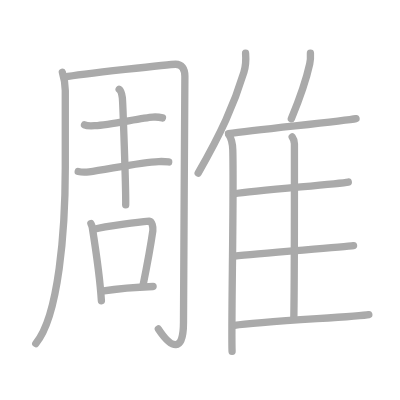
t = 0.00 s
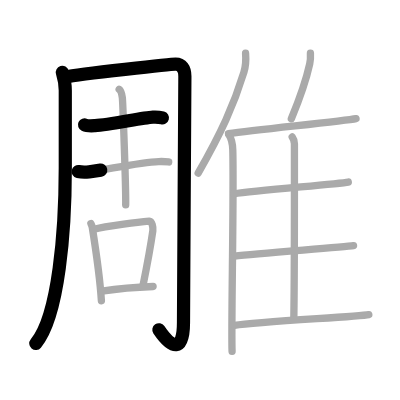
t = 3.25 s
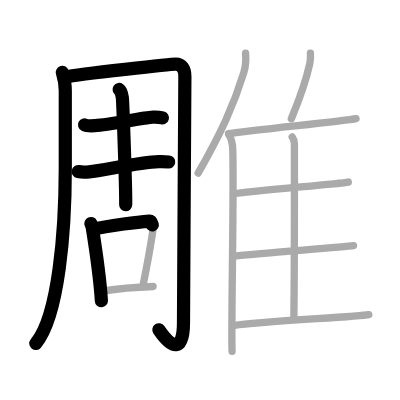
t = 6.50 s
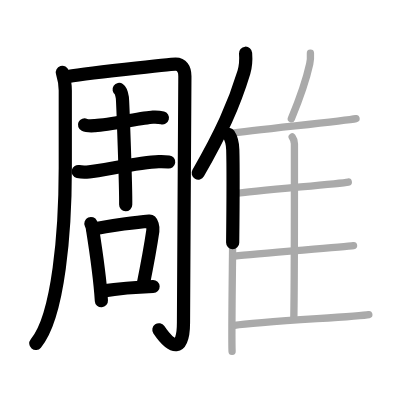
t = 9.50 s
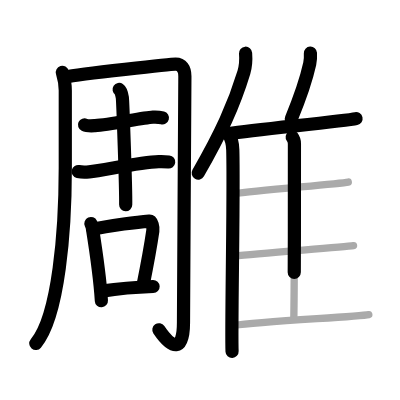
t = 12.75 s
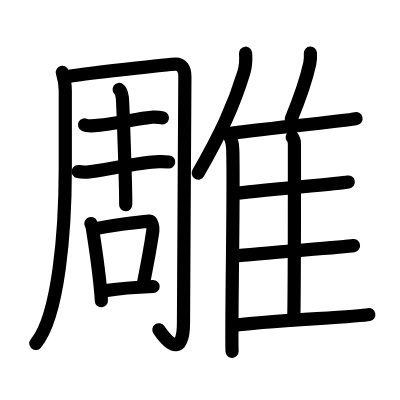
t = 16.00 s

The animated SVG that drew these frames (rendered in a browser with its animation timeline set to each time). Animation: 16 SMIL elements (animate=16); one cycle of 16.00 s.

<?xml version="1.0" standalone="no"?>
<!DOCTYPE svg PUBLIC "-//W3C//DTD SVG 1.1//EN"   "http://www.w3.org/Graphics/SVG/1.1/DTD/svg11.dtd">
<svg width="400px" height="400px"  version="1.1" xmlns="http://www.w3.org/2000/svg">
  <defs>
    <marker id="Triangle" viewBox="0 0 10 10" refX="0" refY="5" markerUnits="strokeWidth" markerWidth="3" style="stroke-opacity:0%;fill:#aaaaaa;" markerHeight="2" orient="auto">
      <path d="M 0 0 L 10 5 L 0 10 z" />
    </marker>
    
    <marker id="Arrow" viewBox="0 0 10 10" refX="5" refY="5" markerUnits="strokeWidth" markerWidth="1.8" style="stroke-opacity:0%;fill:#770000;" markerHeight="2" orient="auto">
      <path d="M 0 4 L 6 4 L 4 1 L 10 5 L 4 9 L 6 6 L 0 6 z" />
        <circle cx="5" cy="5" r="5" />
      </marker>
    
    <marker id="TriangleRed" viewBox="0 0 10 10" refX="0" refY="5" markerUnits="strokeWidth" markerWidth="3" style="stroke-opacity:0%;fill:#CC0000;" markerHeight="2" orient="auto">
      <path d="M 0 0 L 10 5 L 0 10 z" />
    </marker>
    
    <marker id="ArrowRed" viewBox="0 0 10 10" refX="5" refY="5" markerUnits="strokeWidth" markerWidth="1.8" style="stroke-opacity:0%;fill:#CC0000;" markerHeight="2" orient="auto">
      <path d="M 0 4 L 6 4 L 4 1 L 10 5 L 4 9 L 6 6 L 0 6 z" />
        <circle cx="5" cy="5" r="5" />
      </marker>
    
  </defs>
  
  <path style="fill:#ffffff; fill-opacity:100%; fill-rule:evenodd; stroke-width:0;" d="M 0 0 L 400px 0 L 400px 400px L 0 400px L 0 0" />

  <g transform="scale(3.6697247706422 3.6697247706422)">
<path style="fill:none; fill-opacity:0%; fill-rule:evenodd; stroke:#aaaaaa; stroke-opacity:100%; stroke-width: 1.5pt; stroke-linejoin:round; stroke-linecap:round;" d="M16.99 19.7c0.34 1.13 0.8 2.91 0.8 4.96c0 3.18 0 6.13 0 21.11c0 16.76-1.75 40.37-8.04 47.84"></path>
<path style="fill:none; fill-opacity:0%; fill-rule:evenodd; stroke:#aaaaaa; stroke-opacity:100%; stroke-width: 1.5pt; stroke-linejoin:round; stroke-linecap:round;" d="M17.68 21c4.36-0.91 29.31-3.5 30.18-3.5c1.62 0 2.52 1.17 2.52 3.31c0 2.27-0.38 61.89-0.38 67.11c0 8.17-3.19 7.27-6.85 1.73"></path>
<path style="fill:none; fill-opacity:0%; fill-rule:evenodd; stroke:#aaaaaa; stroke-opacity:100%; stroke-width: 1.5pt; stroke-linejoin:round; stroke-linecap:round;" d="M23.03 34.03c0.74 0.35 2.11 0.25 2.86 0.21c4.03-0.19 12.79-2.16 15.77-2.33c1.24-0.07 1.99 0.06 2.61 0.22"></path>
<path style="fill:none; fill-opacity:0%; fill-rule:evenodd; stroke:#aaaaaa; stroke-opacity:100%; stroke-width: 1.5pt; stroke-linejoin:round; stroke-linecap:round;" d="M21.31 46.74c0.78 0.18 2.2 0.18 2.98 0.09c4.25-0.48 13.88-2.65 18.96-2.8c1.29-0.04 2.07 0.02 2.72 0.1"></path>
<path style="fill:none; fill-opacity:0%; fill-rule:evenodd; stroke:#aaaaaa; stroke-opacity:100%; stroke-width: 1.5pt; stroke-linejoin:round; stroke-linecap:round;" d="M32.47 24.36c0.48 0.32 0.77 1.55 0.87 2.26c0.1 0.71 1 24.71 0.91 29.2"></path>
<path style="fill:none; fill-opacity:0%; fill-rule:evenodd; stroke:#aaaaaa; stroke-opacity:100%; stroke-width: 1.5pt; stroke-linejoin:round; stroke-linecap:round;" d="M24.77 60.92c0.15 0.33 0.3 0.6 0.37 1.02c0.52 3.27 2.13 14.14 2.49 20.01"></path>
<path style="fill:none; fill-opacity:0%; fill-rule:evenodd; stroke:#aaaaaa; stroke-opacity:100%; stroke-width: 1.5pt; stroke-linejoin:round; stroke-linecap:round;" d="M25.35 62.54c3.83-1.1 13.35-2.12 15.33-2.29c0.72-0.06 1.1 1.73 0.97 2.63c-0.54 3.75-1.63 9.71-2.71 15.07"></path>
<path style="fill:none; fill-opacity:0%; fill-rule:evenodd; stroke:#aaaaaa; stroke-opacity:100%; stroke-width: 1.5pt; stroke-linejoin:round; stroke-linecap:round;" d="M27.77 79.33c3.97-0.61 11.01-1.16 13.95-1.26"></path>
<path style="fill:none; fill-opacity:0%; fill-rule:evenodd; stroke:#aaaaaa; stroke-opacity:100%; stroke-width: 1.5pt; stroke-linejoin:round; stroke-linecap:round;" d="M66.92 14.5c0.13 1.64-0.04 3.79-0.46 5.2C63.72 28.67 60.26 36.26 54 47.18"></path>
<path style="fill:none; fill-opacity:0%; fill-rule:evenodd; stroke:#aaaaaa; stroke-opacity:100%; stroke-width: 1.5pt; stroke-linejoin:round; stroke-linecap:round;" d="M62.34 36.65c0.59 0.88 1.05 2.8 1.09 4.16c0.35 12.12-0.48 48.63-0.19 54.94"></path>
<path style="fill:none; fill-opacity:0%; fill-rule:evenodd; stroke:#aaaaaa; stroke-opacity:100%; stroke-width: 1.5pt; stroke-linejoin:round; stroke-linecap:round;" d="M84.59 14.5c0.05 0.92-0.01 2.12-0.19 2.9c-1.1 5-2.49 8.87-5.01 14.96"></path>
<path style="fill:none; fill-opacity:0%; fill-rule:evenodd; stroke:#aaaaaa; stroke-opacity:100%; stroke-width: 1.5pt; stroke-linejoin:round; stroke-linecap:round;" d="M62.26 36.41c8.37-1.16 31.79-3.46 34.76-4.09"></path>
<path style="fill:none; fill-opacity:0%; fill-rule:evenodd; stroke:#aaaaaa; stroke-opacity:100%; stroke-width: 1.5pt; stroke-linejoin:round; stroke-linecap:round;" d="M79.63 37.33c0.33 0.45 0.6 1.06 0.6 1.83c0 7.86 0.04 35-0.16 47.38"></path>
<path style="fill:none; fill-opacity:0%; fill-rule:evenodd; stroke:#aaaaaa; stroke-opacity:100%; stroke-width: 1.5pt; stroke-linejoin:round; stroke-linecap:round;" d="M63.69 52.82c6.52-0.94 28.42-2.69 31.22-3.21"></path>
<path style="fill:none; fill-opacity:0%; fill-rule:evenodd; stroke:#aaaaaa; stroke-opacity:100%; stroke-width: 1.5pt; stroke-linejoin:round; stroke-linecap:round;" d="M63.9 69.79c6.88-0.8 29.49-2.41 32.44-2.85"></path>
<path style="fill:none; fill-opacity:0%; fill-rule:evenodd; stroke:#aaaaaa; stroke-opacity:100%; stroke-width: 1.5pt; stroke-linejoin:round; stroke-linecap:round;" d="M63.9 88.68c6.91-1.14 33.64-2.32 36.6-2.95"></path>

<path style="fill:none; fill-opacity:0%; fill-rule:evenodd; stroke:#000000; stroke-opacity:100%; stroke-width: 2.7pt; stroke-linejoin:round; stroke-linecap:round;" d="M16.99 19.7c0.34 1.13 0.8 2.91 0.8 4.96c0 3.18 0 6.13 0 21.11c0 16.76-1.75 40.37-8.04 47.84" pathLength="100" stroke-dashoffset="100" stroke-dasharray="100 105"><animate id="dashAnim1" attributeName="stroke-dashoffset" from="100" to="0" dur="1s" calcMode="linear" fill="freeze"/></path>
<path style="fill:none; fill-opacity:0%; fill-rule:evenodd; stroke:#000000; stroke-opacity:100%; stroke-width: 2.7pt; stroke-linejoin:round; stroke-linecap:round;" d="M17.68 21c4.36-0.91 29.31-3.5 30.18-3.5c1.62 0 2.52 1.17 2.52 3.31c0 2.27-0.38 61.89-0.38 67.11c0 8.17-3.19 7.27-6.85 1.73" pathLength="100" stroke-dashoffset="100" stroke-dasharray="100 105"><animate id="dashAnim2" attributeName="stroke-dashoffset" from="100" to="0" dur="1s" calcMode="linear" begin="dashAnim1.end" fill="freeze"/></path>
<path style="fill:none; fill-opacity:0%; fill-rule:evenodd; stroke:#000000; stroke-opacity:100%; stroke-width: 2.7pt; stroke-linejoin:round; stroke-linecap:round;" d="M23.03 34.03c0.74 0.35 2.11 0.25 2.86 0.21c4.03-0.19 12.79-2.16 15.77-2.33c1.24-0.07 1.99 0.06 2.61 0.22" pathLength="100" stroke-dashoffset="100" stroke-dasharray="100 105"><animate id="dashAnim3" attributeName="stroke-dashoffset" from="100" to="0" dur="1s" calcMode="linear" begin="dashAnim2.end" fill="freeze"/></path>
<path style="fill:none; fill-opacity:0%; fill-rule:evenodd; stroke:#000000; stroke-opacity:100%; stroke-width: 2.7pt; stroke-linejoin:round; stroke-linecap:round;" d="M21.31 46.74c0.78 0.18 2.2 0.18 2.98 0.09c4.25-0.48 13.88-2.65 18.96-2.8c1.29-0.04 2.07 0.02 2.72 0.1" pathLength="100" stroke-dashoffset="100" stroke-dasharray="100 105"><animate id="dashAnim4" attributeName="stroke-dashoffset" from="100" to="0" dur="1s" calcMode="linear" begin="dashAnim3.end" fill="freeze"/></path>
<path style="fill:none; fill-opacity:0%; fill-rule:evenodd; stroke:#000000; stroke-opacity:100%; stroke-width: 2.7pt; stroke-linejoin:round; stroke-linecap:round;" d="M32.47 24.36c0.48 0.32 0.77 1.55 0.87 2.26c0.1 0.71 1 24.71 0.91 29.2" pathLength="100" stroke-dashoffset="100" stroke-dasharray="100 105"><animate id="dashAnim5" attributeName="stroke-dashoffset" from="100" to="0" dur="1s" calcMode="linear" begin="dashAnim4.end" fill="freeze"/></path>
<path style="fill:none; fill-opacity:0%; fill-rule:evenodd; stroke:#000000; stroke-opacity:100%; stroke-width: 2.7pt; stroke-linejoin:round; stroke-linecap:round;" d="M24.77 60.92c0.15 0.33 0.3 0.6 0.37 1.02c0.52 3.27 2.13 14.14 2.49 20.01" pathLength="100" stroke-dashoffset="100" stroke-dasharray="100 105"><animate id="dashAnim6" attributeName="stroke-dashoffset" from="100" to="0" dur="1s" calcMode="linear" begin="dashAnim5.end" fill="freeze"/></path>
<path style="fill:none; fill-opacity:0%; fill-rule:evenodd; stroke:#000000; stroke-opacity:100%; stroke-width: 2.7pt; stroke-linejoin:round; stroke-linecap:round;" d="M25.35 62.54c3.83-1.1 13.35-2.12 15.33-2.29c0.72-0.06 1.1 1.73 0.97 2.63c-0.54 3.75-1.63 9.71-2.71 15.07" pathLength="100" stroke-dashoffset="100" stroke-dasharray="100 105"><animate id="dashAnim7" attributeName="stroke-dashoffset" from="100" to="0" dur="1s" calcMode="linear" begin="dashAnim6.end" fill="freeze"/></path>
<path style="fill:none; fill-opacity:0%; fill-rule:evenodd; stroke:#000000; stroke-opacity:100%; stroke-width: 2.7pt; stroke-linejoin:round; stroke-linecap:round;" d="M27.77 79.33c3.97-0.61 11.01-1.16 13.95-1.26" pathLength="100" stroke-dashoffset="100" stroke-dasharray="100 105"><animate id="dashAnim8" attributeName="stroke-dashoffset" from="100" to="0" dur="1s" calcMode="linear" begin="dashAnim7.end" fill="freeze"/></path>
<path style="fill:none; fill-opacity:0%; fill-rule:evenodd; stroke:#000000; stroke-opacity:100%; stroke-width: 2.7pt; stroke-linejoin:round; stroke-linecap:round;" d="M66.92 14.5c0.13 1.64-0.04 3.79-0.46 5.2C63.72 28.67 60.26 36.26 54 47.18" pathLength="100" stroke-dashoffset="100" stroke-dasharray="100 105"><animate id="dashAnim9" attributeName="stroke-dashoffset" from="100" to="0" dur="1s" calcMode="linear" begin="dashAnim8.end" fill="freeze"/></path>
<path style="fill:none; fill-opacity:0%; fill-rule:evenodd; stroke:#000000; stroke-opacity:100%; stroke-width: 2.7pt; stroke-linejoin:round; stroke-linecap:round;" d="M62.34 36.65c0.59 0.88 1.05 2.8 1.09 4.16c0.35 12.12-0.48 48.63-0.19 54.94" pathLength="100" stroke-dashoffset="100" stroke-dasharray="100 105"><animate id="dashAnim10" attributeName="stroke-dashoffset" from="100" to="0" dur="1s" calcMode="linear" begin="dashAnim9.end" fill="freeze"/></path>
<path style="fill:none; fill-opacity:0%; fill-rule:evenodd; stroke:#000000; stroke-opacity:100%; stroke-width: 2.7pt; stroke-linejoin:round; stroke-linecap:round;" d="M84.59 14.5c0.05 0.92-0.01 2.12-0.19 2.9c-1.1 5-2.49 8.87-5.01 14.96" pathLength="100" stroke-dashoffset="100" stroke-dasharray="100 105"><animate id="dashAnim11" attributeName="stroke-dashoffset" from="100" to="0" dur="1s" calcMode="linear" begin="dashAnim10.end" fill="freeze"/></path>
<path style="fill:none; fill-opacity:0%; fill-rule:evenodd; stroke:#000000; stroke-opacity:100%; stroke-width: 2.7pt; stroke-linejoin:round; stroke-linecap:round;" d="M62.26 36.41c8.37-1.16 31.79-3.46 34.76-4.09" pathLength="100" stroke-dashoffset="100" stroke-dasharray="100 105"><animate id="dashAnim12" attributeName="stroke-dashoffset" from="100" to="0" dur="1s" calcMode="linear" begin="dashAnim11.end" fill="freeze"/></path>
<path style="fill:none; fill-opacity:0%; fill-rule:evenodd; stroke:#000000; stroke-opacity:100%; stroke-width: 2.7pt; stroke-linejoin:round; stroke-linecap:round;" d="M79.63 37.33c0.33 0.45 0.6 1.06 0.6 1.83c0 7.86 0.04 35-0.16 47.38" pathLength="100" stroke-dashoffset="100" stroke-dasharray="100 105"><animate id="dashAnim13" attributeName="stroke-dashoffset" from="100" to="0" dur="1s" calcMode="linear" begin="dashAnim12.end" fill="freeze"/></path>
<path style="fill:none; fill-opacity:0%; fill-rule:evenodd; stroke:#000000; stroke-opacity:100%; stroke-width: 2.7pt; stroke-linejoin:round; stroke-linecap:round;" d="M63.69 52.82c6.52-0.94 28.42-2.69 31.22-3.21" pathLength="100" stroke-dashoffset="100" stroke-dasharray="100 105"><animate id="dashAnim14" attributeName="stroke-dashoffset" from="100" to="0" dur="1s" calcMode="linear" begin="dashAnim13.end" fill="freeze"/></path>
<path style="fill:none; fill-opacity:0%; fill-rule:evenodd; stroke:#000000; stroke-opacity:100%; stroke-width: 2.7pt; stroke-linejoin:round; stroke-linecap:round;" d="M63.9 69.79c6.88-0.8 29.49-2.41 32.44-2.85" pathLength="100" stroke-dashoffset="100" stroke-dasharray="100 105"><animate id="dashAnim15" attributeName="stroke-dashoffset" from="100" to="0" dur="1s" calcMode="linear" begin="dashAnim14.end" fill="freeze"/></path>
<path style="fill:none; fill-opacity:0%; fill-rule:evenodd; stroke:#000000; stroke-opacity:100%; stroke-width: 2.7pt; stroke-linejoin:round; stroke-linecap:round;" d="M63.9 88.68c6.91-1.14 33.64-2.32 36.6-2.95" pathLength="100" stroke-dashoffset="100" stroke-dasharray="100 105"><animate id="dashAnim16" attributeName="stroke-dashoffset" from="100" to="0" dur="1s" calcMode="linear" begin="dashAnim15.end" fill="freeze"/></path>

</g>

</svg>  
          
